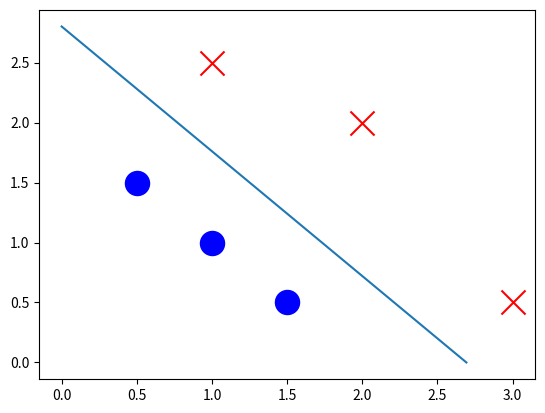

The script that saved this image:
import numpy as np
import matplotlib.pyplot as plt

X_train = np.array([[0.5, 1.5], [1,1], [1.5, 0.5], [3, 0.5], [2, 2], [1, 2.5]])
y_train = np.array([0, 0, 0, 1, 1, 1])

def sigmoid(z):
    return 1/(1+np.exp(-z))
    
def cost(x,y,w,b):
    m=x.shape[0]
    cost=0.0
    for i in range(m):
        z=np.dot(x[i],w)+b
        f_wbi=sigmoid(z)

        cost+=-y[i]*np.log(f_wbi)-(1-y[i])*np.log(1-f_wbi)
    return cost/m 

def compute_gradient(x,y,w,b):
    m,n=x.shape
    dj_dwi=np.zeros(n)
    dj_dbi=0.0   
    for i in range(m):
        z=np.dot(x[i],w)+b
        f_wbi=sigmoid(z)
        err=f_wbi-y[i]
        for j in range(n):
            dj_dwi[j]+=err*x[i,j]
        dj_dbi+=err

    dj_dw=dj_dwi/m
    dj_db=dj_dbi/m
    return dj_dw,dj_db

def gradient(x,y,w,b,alpha,iteration):
    history=[]
    for i in range(iteration):

        dj_dw,dj_db=compute_gradient(x,y,w,b)

        w=w-(alpha*dj_dw)
        b=b-(alpha*dj_db) 

        history.append(cost(x,y,w,b))

        if i% 1000==0:
            print(f"iteration:{i:4} and cost:{history[-1]}")
    
    return w,b

iteration=10000
alpha=0.1
n=X_train.shape[1]
w=np.zeros(n)
b=0.0
final_w,final_b=gradient(X_train,y_train,w,b,alpha,iteration)
print(f"final w:{final_w} and final_b:{final_b}")
# print(X_train.shape[1])
# print(w.shape[0])

x0=-final_b/final_w[0]
x1=-final_b/final_w[1]


pos=y_train==1
neg=y_train==0
# print(pos)
# print(neg)


plt.plot([x0,0],[0,x1])
plt.scatter(X_train[pos,0],X_train[pos,1],marker='x',s=300,c='r')
plt.scatter(X_train[neg,0],X_train[neg,1],marker='o',s=300,c='b')
plt.show()

